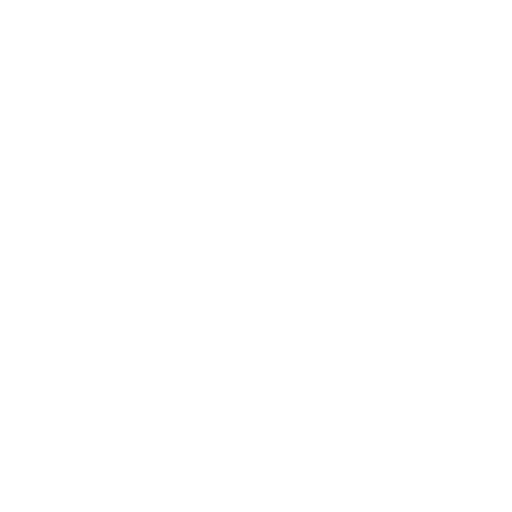
t = 0.00 s
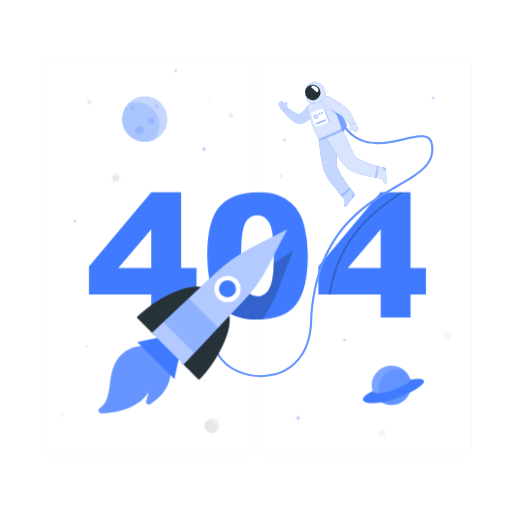
t = 1.00 s
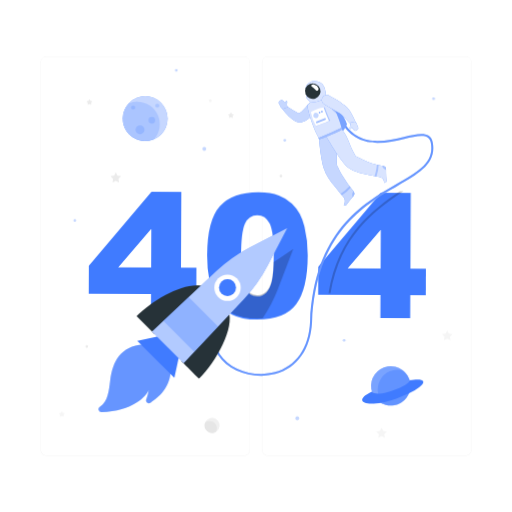
t = 1.09 s
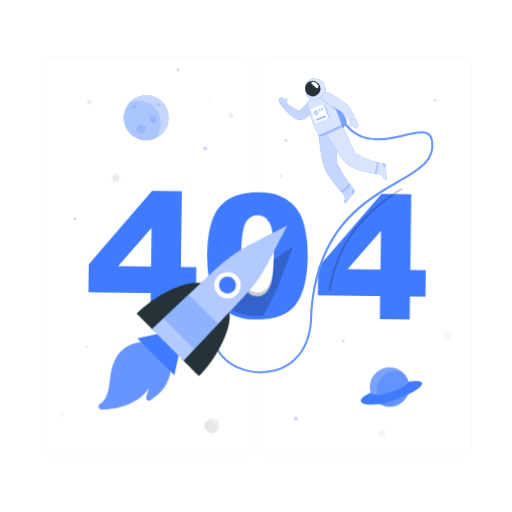
t = 1.28 s
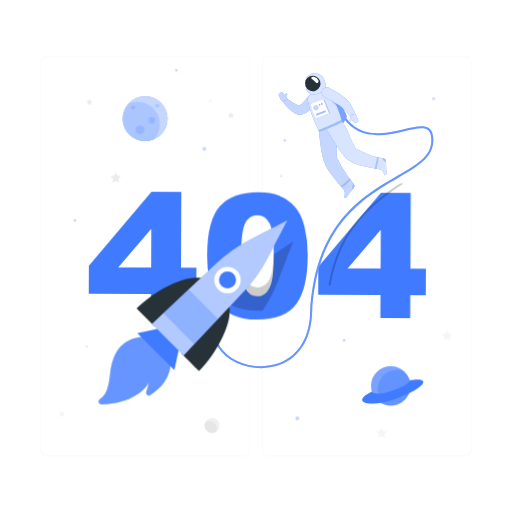
t = 1.66 s
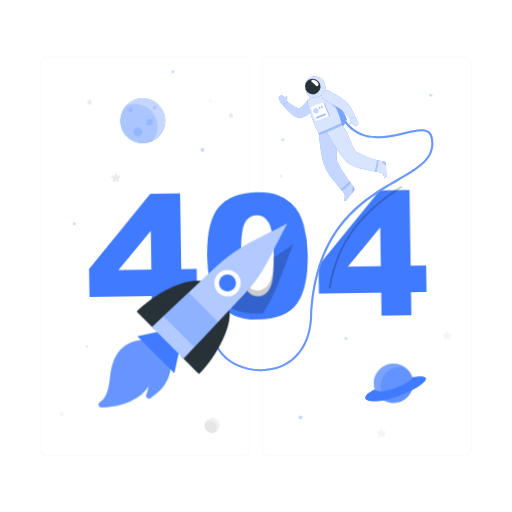
t = 2.07 s

The animated SVG that drew these frames (rendered in a browser with its animation timeline set to each time). Animation: 7 CSS @keyframes rules; one cycle of 2.50 s, repeats indefinitely.

<svg class="animated" id="freepik_stories-404-error" xmlns="http://www.w3.org/2000/svg" viewBox="0 0 500 500" version="1.1" xmlns:xlink="http://www.w3.org/1999/xlink" xmlns:svgjs="http://svgjs.com/svgjs"><style>svg#freepik_stories-404-error:not(.animated) .animable {opacity: 0;}svg#freepik_stories-404-error.animated #freepik--background-complete--inject-6 {animation: 1s 1 forwards cubic-bezier(.36,-0.01,.5,1.38) slideDown;animation-delay: 0s;}svg#freepik_stories-404-error.animated #freepik--404--inject-6 {animation: 1s 1 forwards cubic-bezier(.36,-0.01,.5,1.38) lightSpeedRight,1.5s Infinite  linear wind;animation-delay: 0s,1s;}svg#freepik_stories-404-error.animated #freepik--Planets--inject-6 {animation: 1s 1 forwards cubic-bezier(.36,-0.01,.5,1.38) slideLeft,1.5s Infinite  linear wind;animation-delay: 0s,1s;}svg#freepik_stories-404-error.animated #freepik--Astronaut--inject-6 {animation: 1s 1 forwards cubic-bezier(.36,-0.01,.5,1.38) slideUp,1.5s Infinite  linear floating;animation-delay: 0s,1s;}svg#freepik_stories-404-error.animated #freepik--Rocket--inject-6 {animation: 1s 1 forwards cubic-bezier(.36,-0.01,.5,1.38) zoomIn,1.5s Infinite  linear floating;animation-delay: 0s,1s;}            @keyframes slideDown {                0% {                    opacity: 0;                    transform: translateY(-30px);                }                100% {                    opacity: 1;                    transform: translateY(0);                }            }                    @keyframes lightSpeedRight {              from {                transform: translate3d(50%, 0, 0) skewX(-20deg);                opacity: 0;              }              60% {                transform: skewX(10deg);                opacity: 1;              }              80% {                transform: skewX(-2deg);              }              to {                opacity: 1;                transform: translate3d(0, 0, 0);              }            }                    @keyframes wind {                0% {                    transform: rotate( 0deg );                }                25% {                    transform: rotate( 1deg );                }                75% {                    transform: rotate( -1deg );                }            }                    @keyframes slideLeft {                0% {                    opacity: 0;                    transform: translateX(-30px);                }                100% {                    opacity: 1;                    transform: translateX(0);                }            }                    @keyframes slideUp {                0% {                    opacity: 0;                    transform: translateY(30px);                }                100% {                    opacity: 1;                    transform: inherit;                }            }                    @keyframes floating {                0% {                    opacity: 1;                    transform: translateY(0px);                }                50% {                    transform: translateY(-10px);                }                100% {                    opacity: 1;                    transform: translateY(0px);                }            }                    @keyframes zoomIn {                0% {                    opacity: 0;                    transform: scale(0.5);                }                100% {                    opacity: 1;                    transform: scale(1);                }            }        </style><g id="freepik--background-complete--inject-6" class="animable" style="transform-origin: 250px 250.025px;"><path d="M238.4,445.05H45.3a5.71,5.71,0,0,1-5.71-5.71V60.66A5.71,5.71,0,0,1,45.3,55H238.4a5.71,5.71,0,0,1,5.71,5.71V439.34A5.71,5.71,0,0,1,238.4,445.05ZM45.3,55.2a5.47,5.47,0,0,0-5.46,5.46V439.34a5.47,5.47,0,0,0,5.46,5.46H238.4a5.47,5.47,0,0,0,5.46-5.46V60.66a5.47,5.47,0,0,0-5.46-5.46Z" style="fill: rgb(235, 235, 235); transform-origin: 141.85px 250.025px;" id="elexx74h0a21a" class="animable"></path><path d="M454.7,445.05H261.6a5.71,5.71,0,0,1-5.71-5.71V60.66A5.71,5.71,0,0,1,261.6,55H454.7a5.71,5.71,0,0,1,5.71,5.71V439.34A5.71,5.71,0,0,1,454.7,445.05ZM261.6,55.2a5.47,5.47,0,0,0-5.46,5.46V439.34a5.47,5.47,0,0,0,5.46,5.46H454.7a5.47,5.47,0,0,0,5.46-5.46V60.66a5.47,5.47,0,0,0-5.46-5.46Z" style="fill: rgb(235, 235, 235); transform-origin: 358.15px 250.025px;" id="el2djymoq6vqi" class="animable"></path><polygon points="113.05 168.25 114.67 171.52 118.29 172.05 115.67 174.6 116.29 178.2 113.05 176.5 109.82 178.2 110.44 174.6 107.82 172.05 111.44 171.52 113.05 168.25" style="fill: rgb(235, 235, 235); transform-origin: 113.055px 173.225px;" id="elkhou33bafne" class="animable"></polygon><polygon points="436.7 322.48 438.32 325.76 441.94 326.29 439.32 328.83 439.94 332.44 436.7 330.74 433.47 332.44 434.09 328.83 431.47 326.29 435.09 325.76 436.7 322.48" style="fill: rgb(245, 245, 245); transform-origin: 436.705px 327.46px;" id="el8fcurrx44x5" class="animable"></polygon><polygon points="372.6 417.57 374.22 420.84 377.83 421.37 375.21 423.92 375.83 427.52 372.6 425.82 369.37 427.52 369.98 423.92 367.37 421.37 370.98 420.84 372.6 417.57" style="fill: rgb(245, 245, 245); transform-origin: 372.6px 422.545px;" id="el1myjwr2rkq4" class="animable"></polygon><path d="M225.94,110.15l.6,1.22,1.35.2a.4.4,0,0,1,.22.69l-1,.95.23,1.34a.41.41,0,0,1-.59.43l-1.2-.64-1.2.64a.41.41,0,0,1-.59-.43l.22-1.34-1-.95a.4.4,0,0,1,.23-.69l1.34-.2.6-1.22A.41.41,0,0,1,225.94,110.15Z" style="fill: rgb(235, 235, 235); transform-origin: 225.546px 112.437px;" id="el4btq7lwajwb" class="animable"></path><path d="M60.78,402l.6,1.21,1.34.2a.41.41,0,0,1,.23.7l-1,.94.23,1.34a.41.41,0,0,1-.59.43l-1.2-.63-1.2.63a.41.41,0,0,1-.59-.43l.23-1.34-1-.94a.41.41,0,0,1,.22-.7l1.34-.2L60,402A.41.41,0,0,1,60.78,402Z" style="fill: rgb(245, 245, 245); transform-origin: 60.3893px 404.29px;" id="el0abmb2cq4bmv" class="animable"></path><path d="M87.75,97.3l.6,1.22,1.35.19a.41.41,0,0,1,.22.7l-1,1,.23,1.33a.4.4,0,0,1-.59.43l-1.2-.63-1.2.63a.4.4,0,0,1-.59-.43l.22-1.33-1-1a.41.41,0,0,1,.23-.7l1.34-.19L87,97.3A.41.41,0,0,1,87.75,97.3Z" style="fill: rgb(235, 235, 235); transform-origin: 87.3557px 99.6393px;" id="el9oawe52r5fu" class="animable"></path><path d="M86.13,338.32A1.33,1.33,0,1,1,84.8,337,1.33,1.33,0,0,1,86.13,338.32Z" style="fill: rgb(235, 235, 235); transform-origin: 84.8px 338.33px;" id="elqapzg54eyh" class="animable"></path><path d="M275.67,171.89a1.33,1.33,0,1,1-1.33-1.32A1.32,1.32,0,0,1,275.67,171.89Z" style="fill: rgb(235, 235, 235); transform-origin: 274.34px 171.9px;" id="el4sm436o75pe" class="animable"></path><path d="M206.71,98.4a1.33,1.33,0,1,1-1.33-1.33A1.34,1.34,0,0,1,206.71,98.4Z" style="fill: rgb(245, 245, 245); transform-origin: 205.38px 98.4px;" id="el7uh0muxa47l" class="animable"></path><g id="elnb61kmpyev"><circle cx="207.14" cy="415.38" r="7.35" style="fill: rgb(240, 240, 240); transform-origin: 207.14px 415.38px; transform: rotate(-13.28deg);" class="animable"></circle></g><path d="M204.6,411.09a7.09,7.09,0,0,0-4.19,1.36,7.34,7.34,0,0,0,10.5,9.23s0,0,0,0a7.17,7.17,0,0,0-6.31-10.58Z" style="fill: rgb(230, 230, 230); transform-origin: 205.786px 416.907px;" id="el9kez0cl5ruv" class="animable"></path></g><g id="freepik--404--inject-6" class="animable" style="transform-origin: 251.415px 249.955px;"><path d="M147.68,287.64H86.83V260.17l60.85-72.34H176.8v73.9h15.09v25.91H176.8v22.48H147.68Zm0-25.91V223.89l-32.16,37.84Z" style="fill: rgb(64, 123, 255); transform-origin: 139.36px 248.975px;" id="el4t6qwmb643" class="animable"></path><path d="M202.3,249.51q0-34.29,12.34-48t37.61-13.7q12.13,0,19.93,3a36.79,36.79,0,0,1,12.71,7.79,41.59,41.59,0,0,1,7.75,10.09,52.38,52.38,0,0,1,4.55,12.34,115.36,115.36,0,0,1,3.36,28q0,32.72-11.07,47.89t-38.13,15.18q-15.18,0-24.53-4.84a39.76,39.76,0,0,1-15.33-14.19q-4.35-6.64-6.77-18.17A124.33,124.33,0,0,1,202.3,249.51Zm33.14.08q0,23,4.05,31.37t11.77,8.41a12.34,12.34,0,0,0,8.82-3.57q3.74-3.57,5.5-11.28t1.76-24q0-23.94-4.06-32.19t-12.18-8.24q-8.28,0-12,8.41T235.44,249.59Z" style="fill: rgb(64, 123, 255); transform-origin: 251.423px 249.955px;" id="elbifb0qtl20f" class="animable"></path><path d="M371.74,287.64H310.89V260.17l60.85-72.34h29.12v73.9H416v25.91H400.86v22.48H371.74Zm0-25.91V223.89l-32.15,37.84Z" style="fill: rgb(64, 123, 255); transform-origin: 363.445px 248.975px;" id="elvdrrcq3sqo" class="animable"></path></g><g id="freepik--Planets--inject-6" class="animable animator-active" style="transform-origin: 247.91px 238.95px;"><g id="elllj5cwxbpyg"><g style="opacity: 0.3; transform-origin: 247.91px 238.95px;" class="animable"><path d="M201,145.62a1.87,1.87,0,1,1-1.86-1.87A1.86,1.86,0,0,1,201,145.62Z" style="fill: rgb(64, 123, 255); transform-origin: 199.13px 145.62px;" id="elnmd169w3b2b" class="animable"></path><circle cx="72.97" cy="216.13" r="1.32" style="fill: rgb(64, 123, 255); transform-origin: 72.97px 216.13px;" id="elkjep5ct1sci" class="animable"></circle><circle cx="291.05" cy="408.33" r="1.89" style="fill: rgb(64, 123, 255); transform-origin: 291.05px 408.33px;" id="elqjkhhmjbs4" class="animable"></circle><circle cx="336.5" cy="332" r="1.32" style="fill: rgb(64, 123, 255); transform-origin: 336.5px 332px;" id="eleenxlqod0sr" class="animable"></circle><path d="M424.17,95.62a1.32,1.32,0,1,1-1.32-1.32A1.32,1.32,0,0,1,424.17,95.62Z" style="fill: rgb(64, 123, 255); transform-origin: 422.85px 95.62px;" id="el1ilk66fosmn" class="animable"></path><path d="M172.75,69a1.32,1.32,0,1,1-1.32-1.32A1.33,1.33,0,0,1,172.75,69Z" style="fill: rgb(64, 123, 255); transform-origin: 171.43px 69px;" id="elb36qqaexmja" class="animable"></path><circle cx="277.7" cy="136.94" r="1.32" style="fill: rgb(64, 123, 255); transform-origin: 277.7px 136.94px;" id="ela2gs8a0e6gh" class="animable"></circle></g></g><circle cx="141.23" cy="116.36" r="21.91" style="fill: rgb(64, 123, 255); transform-origin: 141.23px 116.36px;" id="elx9sifca8wf" class="animable"></circle><g id="el7pfu9jqvprq"><circle cx="141.23" cy="116.36" r="21.91" style="fill: rgb(255, 255, 255); opacity: 0.7; transform-origin: 141.23px 116.36px;" class="animable"></circle></g><g id="el1757fhtqnez"><path d="M133.68,99.83A21.84,21.84,0,0,0,125,101.6a21.92,21.92,0,0,0,24.87,34.89h0a21.92,21.92,0,0,0-16.23-36.65Z" style="fill: rgb(64, 123, 255); opacity: 0.2; transform-origin: 137.425px 119.051px;" class="animable"></path></g><g id="elrxiy00unz58"><path d="M131.5,105.62a2,2,0,1,1-2-2A2,2,0,0,1,131.5,105.62Z" style="fill: rgb(64, 123, 255); opacity: 0.2; transform-origin: 129.5px 105.62px;" class="animable"></path></g><g id="elwak7s7ban2"><path d="M155.06,103.62a2,2,0,1,1-2-2A2,2,0,0,1,155.06,103.62Z" style="fill: rgb(64, 123, 255); opacity: 0.2; transform-origin: 153.06px 103.62px;" class="animable"></path></g><g id="el3u3micrfqqy"><path d="M151.06,117.9a3.28,3.28,0,1,1-3.28-3.28A3.28,3.28,0,0,1,151.06,117.9Z" style="fill: rgb(64, 123, 255); opacity: 0.2; transform-origin: 147.78px 117.9px;" class="animable"></path></g><g id="eljekk0ib0d6g"><path d="M140.64,127.25a4.38,4.38,0,1,1-4.38-4.38A4.38,4.38,0,0,1,140.64,127.25Z" style="fill: rgb(64, 123, 255); opacity: 0.2; transform-origin: 136.26px 127.25px;" class="animable"></path></g><g id="elz7ci76pi5oh"><circle cx="382.2" cy="376.25" r="19.23" style="fill: rgb(64, 123, 255); transform-origin: 382.2px 376.25px; transform: rotate(-76.72deg);" class="animable"></circle></g><g id="elux55n7cxr4a"><circle cx="382.2" cy="376.25" r="19.23" style="fill: rgb(255, 255, 255); opacity: 0.3; transform-origin: 382.2px 376.25px; transform: rotate(-76.72deg);" class="animable"></circle></g><g id="elsngwiefuhve"><path d="M394.33,361.34a19.22,19.22,0,0,0-17.67,33.32,19,19,0,0,0,5.53.82,19.23,19.23,0,0,0,12.14-34.14Z" style="fill: rgb(64, 123, 255); opacity: 0.4; transform-origin: 385.486px 378px;" class="animable"></path></g><path d="M363.83,382c-20.53,9.66-5.22,17.11,23.71,6.71,26.79-9.63,37-21.77,13-18C401.83,375.76,368.28,388.83,363.83,382Z" style="fill: rgb(64, 123, 255); transform-origin: 384.229px 381.874px;" id="elkwa2j5yn1h" class="animable"></path></g><g id="freepik--Astronaut--inject-6" class="animable" style="transform-origin: 315.482px 224.349px;"><g id="elcuemps0ff5h"><path d="M394.1,187.83C367.21,206,332.4,230,322.79,287.64h-2.05c9.35-57,42.89-81.57,69.79-99.81Z" style="opacity: 0.2; transform-origin: 357.42px 237.735px;" class="animable"></path></g><path d="M255,368.27c-17,0-33.81-7.67-42-20.19-5.05-7.74-10.92-23.95,6.56-45.58l1.55,1.26c-12.36,15.3-14.64,30.65-6.43,43.23,10,15.3,33.59,23,53.73,17.52,20.63-5.61,33.15-23.55,34.36-49.22,4.13-87.81,50.78-114.86,84.84-134.61,21.17-12.27,36.46-21.13,33.1-39.84-.47-2.59-1.5-4.38-3.17-5.48-4.35-2.87-12.85-.88-22.69,1.41-19.31,4.5-45.75,10.66-61.5-16.13l1.73-1c15,25.53,39.57,19.8,59.32,15.2,10.29-2.39,19.17-4.46,24.24-1.13,2.15,1.41,3.47,3.64,4,6.8,3.61,20.08-13,29.72-34.05,41.92-33.67,19.52-79.77,46.25-83.85,133-1.26,26.6-14.32,45.21-35.84,51.06A52.88,52.88,0,0,1,255,368.27Z" style="fill: rgb(64, 123, 255); transform-origin: 315.482px 243.955px;" id="el0a6485hl0p2m" class="animable"></path><g id="elonzkl8co5ao"><path d="M255,368.27c-17,0-33.81-7.67-42-20.19-5.05-7.74-10.92-23.95,6.56-45.58l1.55,1.26c-12.36,15.3-14.64,30.65-6.43,43.23,10,15.3,33.59,23,53.73,17.52,20.63-5.61,33.15-23.55,34.36-49.22,4.13-87.81,50.78-114.86,84.84-134.61,21.17-12.27,36.46-21.13,33.1-39.84-.47-2.59-1.5-4.38-3.17-5.48-4.35-2.87-12.85-.88-22.69,1.41-19.31,4.5-45.75,10.66-61.5-16.13l1.73-1c15,25.53,39.57,19.8,59.32,15.2,10.29-2.39,19.17-4.46,24.24-1.13,2.15,1.41,3.47,3.64,4,6.8,3.61,20.08-13,29.72-34.05,41.92-33.67,19.52-79.77,46.25-83.85,133-1.26,26.6-14.32,45.21-35.84,51.06A52.88,52.88,0,0,1,255,368.27Z" style="fill: rgb(255, 255, 255); opacity: 0.2; transform-origin: 315.482px 243.955px;" class="animable"></path></g><path d="M312.76,97a46.05,46.05,0,0,1,13.58,2.13s11,18.77,12.3,23.07c-.46,4.24-7.61,11.19-7.61,11.19Z" style="fill: rgb(64, 123, 255); transform-origin: 325.7px 115.195px;" id="elrremji7job" class="animable"></path><g id="elbzvsjmnq36f"><path d="M312.76,97a46.05,46.05,0,0,1,13.58,2.13s11,18.77,12.3,23.07c-.46,4.24-7.61,11.19-7.61,11.19Z" style="fill: rgb(255, 255, 255); opacity: 0.3; transform-origin: 325.7px 115.195px;" class="animable"></path></g><path d="M345.34,188.13a141.41,141.41,0,0,1-11.56-16.38q-1.26-2.17-2.39-4.42c-.43-.85-.84-1.7-1.24-2.56a10.76,10.76,0,0,1-1.21-2.69c-1.2-12.67,3.14-22-1-32.17l-16.48,6.44s1.4,18.12,4.6,29c2,6.73,6.48,12.55,10.81,17.94,1.35,1.68,2.65,3.41,4,5.1s2.71,3.06,4,4.65c1.95,2.41,2.59,4.72,1.12,7.56l-.25.45c-.42.74,1.54,1.58,2.78,0,2-2.58,1.72-2.42,3.46-4.62,1.06-1.33,2.27-2.78,3.32-4A3.37,3.37,0,0,0,345.34,188.13Z" style="fill: rgb(64, 123, 255); transform-origin: 328.778px 165.928px;" id="el7a2o0bvdxu4" class="animable"></path><g id="el1sctyd7xvzs"><path d="M345.34,188.13a141.41,141.41,0,0,1-11.56-16.38q-1.26-2.17-2.39-4.42c-.43-.85-.84-1.7-1.24-2.56a10.76,10.76,0,0,1-1.21-2.69c-1.2-12.67,3.14-22-1-32.17l-16.48,6.44s1.4,18.12,4.6,29c2,6.73,6.48,12.55,10.81,17.94,1.35,1.68,2.65,3.41,4,5.1s2.71,3.06,4,4.65c1.95,2.41,2.59,4.72,1.12,7.56l-.25.45c-.42.74,1.54,1.58,2.78,0,2-2.58,1.72-2.42,3.46-4.62,1.06-1.33,2.27-2.78,3.32-4A3.37,3.37,0,0,0,345.34,188.13Z" style="fill: rgb(255, 255, 255); opacity: 0.7; transform-origin: 328.778px 165.928px;" class="animable"></path></g><g id="eld67788lvbch"><path d="M341.31,182.92a54.69,54.69,0,0,1-8.66,7.52c.43.48.85,1,1.28,1.46a43.92,43.92,0,0,0,8.5-7.51Z" style="fill: rgb(64, 123, 255); opacity: 0.3; transform-origin: 337.54px 187.41px;" class="animable"></path></g><g id="elz8nrrqyquv"><path d="M345.34,188.13l-.12-.14a5.18,5.18,0,0,0-1.27,3.17,5,5,0,0,0,.38,2.35l.95-1.13A3.37,3.37,0,0,0,345.34,188.13Z" style="fill: rgb(64, 123, 255); opacity: 0.3; transform-origin: 344.999px 190.75px;" class="animable"></path></g><path d="M308.84,109a35.38,35.38,0,0,1-6.37,7.19,23.27,23.27,0,0,1-4.42,3,19,19,0,0,1-2.58,1.09l-.68.22-.22.06-.47.13a5.93,5.93,0,0,1-.88.14,7.55,7.55,0,0,1-2.51-.23,12.24,12.24,0,0,1-2.94-1.27,25,25,0,0,1-2.15-1.41,40.31,40.31,0,0,1-3.58-3,53.16,53.16,0,0,1-6-6.74,2.51,2.51,0,0,1,3.35-3.62l.08,0c2.36,1.5,4.74,3.08,7.06,4.49,1.18.69,2.32,1.39,3.45,1.93a15.29,15.29,0,0,0,1.59.72,3.12,3.12,0,0,0,1.07.26c.06,0,0-.07-.37-.06a2.93,2.93,0,0,0-.35,0l-.22.05,0,0,.33-.17a13.53,13.53,0,0,0,1.29-.79,18.4,18.4,0,0,0,2.5-2.12,63.62,63.62,0,0,0,4.9-5.79l0,0a5,5,0,0,1,8,5.93Z" style="fill: rgb(64, 123, 255); transform-origin: 292.498px 111.132px;" id="elby3yp07hbva" class="animable"></path><g id="el5h9xgxmzld3"><path d="M308.84,109a35.38,35.38,0,0,1-6.37,7.19,23.27,23.27,0,0,1-4.42,3,19,19,0,0,1-2.58,1.09l-.68.22-.22.06-.47.13a5.93,5.93,0,0,1-.88.14,7.55,7.55,0,0,1-2.51-.23,12.24,12.24,0,0,1-2.94-1.27,25,25,0,0,1-2.15-1.41,40.31,40.31,0,0,1-3.58-3,53.16,53.16,0,0,1-6-6.74,2.51,2.51,0,0,1,3.35-3.62l.08,0c2.36,1.5,4.74,3.08,7.06,4.49,1.18.69,2.32,1.39,3.45,1.93a15.29,15.29,0,0,0,1.59.72,3.12,3.12,0,0,0,1.07.26c.06,0,0-.07-.37-.06a2.93,2.93,0,0,0-.35,0l-.22.05,0,0,.33-.17a13.53,13.53,0,0,0,1.29-.79,18.4,18.4,0,0,0,2.5-2.12,63.62,63.62,0,0,0,4.9-5.79l0,0a5,5,0,0,1,8,5.93Z" style="fill: rgb(255, 255, 255); opacity: 0.7; transform-origin: 292.498px 111.132px;" class="animable"></path></g><path d="M272.29,102.42l1.17,2s.89,2.62,2.68,3.1l4.86-1.57-.25-.41h0c-.62-.94-.55-2.77-.34-4.29s-.57-1.57-1.15-1.19a3.82,3.82,0,0,0-.84,1.65,7.77,7.77,0,0,0-.79-.93l-1.48-1.48a1.72,1.72,0,0,0-2.34-.06l-1.2,1.07A1.71,1.71,0,0,0,272.29,102.42Z" style="fill: rgb(64, 123, 255); transform-origin: 276.531px 103.165px;" id="elu4dylwx6kf" class="animable"></path><g id="elams8vg2totk"><path d="M272.29,102.42l1.17,2s.89,2.62,2.68,3.1l4.86-1.57-.25-.41h0c-.62-.94-.55-2.77-.34-4.29s-.57-1.57-1.15-1.19a3.82,3.82,0,0,0-.84,1.65,7.77,7.77,0,0,0-.79-.93l-1.48-1.48a1.72,1.72,0,0,0-2.34-.06l-1.2,1.07A1.71,1.71,0,0,0,272.29,102.42Z" style="fill: rgb(255, 255, 255); opacity: 0.7; transform-origin: 276.531px 103.165px;" class="animable"></path></g><path d="M317.67,95.22a59.64,59.64,0,0,0-15.34,6.47,4.32,4.32,0,0,0-1.94,4.53c1.93,9.44,6.32,22.08,11.06,30.13l22.11-9.15c.15-3.9-5.22-16.52-10.69-28.72C321.89,96.29,320,94.66,317.67,95.22Z" style="fill: rgb(64, 123, 255); transform-origin: 316.932px 115.729px;" id="elnqylk91oru" class="animable"></path><g id="el4i4cbufp6ra"><path d="M317.67,95.22a59.64,59.64,0,0,0-15.34,6.47,4.32,4.32,0,0,0-1.94,4.53c1.93,9.44,6.32,22.08,11.06,30.13l22.11-9.15c.15-3.9-5.22-16.52-10.69-28.72C321.89,96.29,320,94.66,317.67,95.22Z" style="fill: rgb(255, 255, 255); opacity: 0.8; transform-origin: 316.932px 115.729px;" class="animable"></path></g><g id="elw7bf3c6ovw"><path d="M326.3,106.21l-4.39-1.47c1,2.57,4.53,5.82,7,7.73C328.11,110.47,327.22,108.37,326.3,106.21Z" style="fill: rgb(64, 123, 255); opacity: 0.3; transform-origin: 325.41px 108.605px;" class="animable"></path></g><path d="M316.22,85.32c-1.83-3.48-5.78-5.23-10.52-4.84-4,.34-7.54,4.42-7.12,6.62S302.36,90.24,303,91l-2.77,2a3,3,0,0,0-.6,4.29c1.17,1.48,2.71,3,3.6,4.12,7.66-.2,13.33-3.12,15.38-5.93C317.84,91.92,318,88.78,316.22,85.32Z" style="fill: rgb(64, 123, 255); transform-origin: 308.578px 90.9182px;" id="el6xdd3qkakl" class="animable"></path><g id="elvoojt410pqs"><path d="M316.22,85.32c-1.83-3.48-5.78-5.23-10.52-4.84-4,.34-7.54,4.42-7.12,6.62S302.36,90.24,303,91l-2.77,2a3,3,0,0,0-.6,4.29c1.17,1.48,2.71,3,3.6,4.12,7.66-.2,13.33-3.12,15.38-5.93C317.84,91.92,318,88.78,316.22,85.32Z" style="fill: rgb(255, 255, 255); opacity: 0.8; transform-origin: 308.578px 90.9182px;" class="animable"></path></g><path d="M312.46,87.48a7.57,7.57,0,1,1-9.81-4.3A7.58,7.58,0,0,1,312.46,87.48Z" style="fill: rgb(38, 50, 56); transform-origin: 305.407px 90.2315px;" id="ellbng5jb7y4s" class="animable"></path><path d="M377.39,177.6c-.11-3.29-.26-3-.35-5.77-.06-1.7-.07-3.59-.08-5.22a3.36,3.36,0,0,0-2.7-3.28c-1.32-.27-2.65-.52-4-.8-1.73-.37-3.44-.77-5.13-1.26-1.32-.38-2.62-.8-3.91-1.27s-2.74-1-4.08-1.62c-1.58-.67-3.14-1.39-4.68-2.14-1.73-.82-3.44-1.68-5.15-2.55-6.58-10.89-6.72-18.07-13.78-26.49l-15.16,6.86s11.14,19.76,18.72,28.14c4.37,4.82,11.22,7,17.33,8.58,4.41,1.13,8.88,2,13.35,2.83,1.74.32,3.63.44,5.13,1.48a5.74,5.74,0,0,1,2.14,3.45q.1.42.18.84C375.41,180.22,377.46,179.58,377.39,177.6Z" style="fill: rgb(64, 123, 255); transform-origin: 347.881px 153.47px;" id="elwfnxx6tyaws" class="animable"></path><g id="elcnjopu8jqlb"><path d="M377.39,177.6c-.11-3.29-.26-3-.35-5.77-.06-1.7-.07-3.59-.08-5.22a3.36,3.36,0,0,0-2.7-3.28c-1.32-.27-2.65-.52-4-.8-1.73-.37-3.44-.77-5.13-1.26-1.32-.38-2.62-.8-3.91-1.27s-2.74-1-4.08-1.62c-1.58-.67-3.14-1.39-4.68-2.14-1.73-.82-3.44-1.68-5.15-2.55-6.58-10.89-6.72-18.07-13.78-26.49l-15.16,6.86s11.14,19.76,18.72,28.14c4.37,4.82,11.22,7,17.33,8.58,4.41,1.13,8.88,2,13.35,2.83,1.74.32,3.63.44,5.13,1.48a5.74,5.74,0,0,1,2.14,3.45q.1.42.18.84C375.41,180.22,377.46,179.58,377.39,177.6Z" style="fill: rgb(255, 255, 255); opacity: 0.8; transform-origin: 347.881px 153.47px;" class="animable"></path></g><g id="elph3fcoj1wkn"><path d="M369.7,162.4c-.6-.13-1.2-.26-1.81-.41.05,3.46-1.57,9.42-2.16,11.23l1.9.36A38.11,38.11,0,0,0,369.7,162.4Z" style="fill: rgb(64, 123, 255); opacity: 0.3; transform-origin: 367.715px 167.785px;" class="animable"></path></g><g id="eltuwduslqmw"><path d="M377,166.61a3.36,3.36,0,0,0-2.69-3.28l-1-.19a4.58,4.58,0,0,0,1.63,2.9,5.09,5.09,0,0,0,2,1.14C377,167,377,166.8,377,166.61Z" style="fill: rgb(64, 123, 255); opacity: 0.3; transform-origin: 375.155px 165.16px;" class="animable"></path></g><path d="M311.05,87.54c.4,1.52-1.3,3.11-2.65,1.8a30.83,30.83,0,0,0-4.12-3.69c-1.39-.87.46-2.39,2.65-1.8A5.94,5.94,0,0,1,311.05,87.54Z" style="fill: rgb(255, 255, 255); transform-origin: 307.454px 86.7717px;" id="elph1ynf1k719" class="animable"></path><path d="M311.16,135.86c-.7.26.58,1.46.58,1.46s14-4.79,22.5-9.72a1.88,1.88,0,0,0-.68-1.58A216,216,0,0,1,311.16,135.86Z" style="fill: rgb(64, 123, 255); transform-origin: 322.598px 131.67px;" id="elj9w3lnrjf7" class="animable"></path><g id="elsu67b8gcz9f"><path d="M311.16,135.86c-.7.26.58,1.46.58,1.46s14-4.79,22.5-9.72a1.88,1.88,0,0,0-.68-1.58A216,216,0,0,1,311.16,135.86Z" style="fill: rgb(255, 255, 255); opacity: 0.5; transform-origin: 322.598px 131.67px;" class="animable"></path></g><path d="M321.46,94.56c2.76,1.4,5.35,2.87,8,4.5,1.29.82,2.57,1.65,3.84,2.55s2.53,1.82,3.8,2.86l.47.39.59.54a12.74,12.74,0,0,1,1,1c.32.35.59.69.85,1s.54.68.77,1a43.8,43.8,0,0,1,2.58,4,59.05,59.05,0,0,1,4,8.35,2.52,2.52,0,0,1-4.19,2.62l-.05-.06c-2-2.13-3.93-4.37-5.87-6.46s-3.91-4.21-5.54-5.14c-2.27-1.41-4.8-2.82-7.31-4.2l-7.56-4.2h0a5,5,0,0,1,4.68-8.84Z" style="fill: rgb(64, 123, 255); transform-origin: 330.851px 109.024px;" id="elqjhcul7n2p9" class="animable"></path><g id="elmrm4ezty4wq"><path d="M321.46,94.56c2.76,1.4,5.35,2.87,8,4.5,1.29.82,2.57,1.65,3.84,2.55s2.53,1.82,3.8,2.86l.47.39.59.54a12.74,12.74,0,0,1,1,1c.32.35.59.69.85,1s.54.68.77,1a43.8,43.8,0,0,1,2.58,4,59.05,59.05,0,0,1,4,8.35,2.52,2.52,0,0,1-4.19,2.62l-.05-.06c-2-2.13-3.93-4.37-5.87-6.46s-3.91-4.21-5.54-5.14c-2.27-1.41-4.8-2.82-7.31-4.2l-7.56-4.2h0a5,5,0,0,1,4.68-8.84Z" style="fill: rgb(255, 255, 255); opacity: 0.8; transform-origin: 330.851px 109.024px;" class="animable"></path></g><path d="M349.73,125.74l-.85-2.13s-.47-2.72-2.16-3.48l-5,.79.17.44h0c.46,1,.11,2.83-.34,4.29s.31,1.65.95,1.36c.36-.16.71-.81,1.09-1.5a8.46,8.46,0,0,0,.63,1l1.23,1.69a1.72,1.72,0,0,0,2.3.44l1.36-.87A1.7,1.7,0,0,0,349.73,125.74Z" style="fill: rgb(64, 123, 255); transform-origin: 345.632px 124.516px;" id="el812qkueu9df" class="animable"></path><g id="el3bcqz445sk"><path d="M349.73,125.74l-.85-2.13s-.47-2.72-2.16-3.48l-5,.79.17.44h0c.46,1,.11,2.83-.34,4.29s.31,1.65.95,1.36c.36-.16.71-.81,1.09-1.5a8.46,8.46,0,0,0,.63,1l1.23,1.69a1.72,1.72,0,0,0,2.3.44l1.36-.87A1.7,1.7,0,0,0,349.73,125.74Z" style="fill: rgb(255, 255, 255); opacity: 0.8; transform-origin: 345.632px 124.516px;" class="animable"></path></g><g id="el5lent5osxxu"><path d="M317.24,106.06l-1.22.1-7.49,18.08a4,4,0,0,0,1.22-.1s9.76-3.64,12.71-5C320.48,115.05,317.24,106.06,317.24,106.06Z" style="fill: rgb(64, 123, 255); opacity: 0.3; transform-origin: 315.495px 115.155px;" class="animable"></path></g><path d="M303.57,110.8a43.41,43.41,0,0,0,5,13.44c3.66-1.26,9.76-3.64,12.72-5A135.36,135.36,0,0,1,316,106.16C312.87,106.37,306,109,303.57,110.8Z" style="fill: rgb(255, 255, 255); transform-origin: 312.43px 115.2px;" id="el1rknrwsg6si" class="animable"></path><g id="elrlorosni55"><path d="M311,114.71a2.58,2.58,0,1,1-1.73-3.21A2.58,2.58,0,0,1,311,114.71Z" style="fill: rgb(64, 123, 255); opacity: 0.3; transform-origin: 308.528px 113.971px;" class="animable"></path></g><g id="elchurh74v6au"><path d="M312.91,111.27a.85.85,0,1,1-.56-1A.84.84,0,0,1,312.91,111.27Z" style="fill: rgb(64, 123, 255); opacity: 0.6; transform-origin: 312.083px 111.077px;" class="animable"></path></g><g id="eltbj6yn14qv"><path d="M315.15,110.4a.85.85,0,1,1-1.62-.49.84.84,0,0,1,1.05-.56A.85.85,0,0,1,315.15,110.4Z" style="fill: rgb(64, 123, 255); opacity: 0.6; transform-origin: 314.325px 110.197px;" class="animable"></path></g><g id="elwerg6byr85"><polygon points="318.29 118.19 309.04 121.84 308.49 120.02 317.73 116.37 318.29 118.19" style="fill: rgb(64, 123, 255); opacity: 0.5; transform-origin: 313.39px 119.105px;" class="animable"></polygon></g></g><g id="freepik--Rocket--inject-6" class="animable" style="transform-origin: 191.359px 313.79px;"><g id="eljxbqa5ad29k"><path d="M267.26,257.17a94,94,0,0,1-1.68,17.35q-1.77,7.71-5.5,11.28a12.3,12.3,0,0,1-8.81,3.57q-7.71,0-11.77-8.41a23.79,23.79,0,0,1-1.21-3.11,144.31,144.31,0,0,0-15.92,16l-5.31,6.26a38.62,38.62,0,0,0,9.77,7.19q9.34,4.83,24.52,4.84c1.78,0,3.5-.05,5.17-.15a143.39,143.39,0,0,0,15.1-29l14.85-38.72Z" style="opacity: 0.2; transform-origin: 251.765px 278.205px;" class="animable"></path></g><path d="M133.39,310l17.5,17.5,49-46.17C183,274.88,150.16,293.19,133.39,310Z" style="fill: rgb(38, 50, 56); transform-origin: 166.64px 303.752px;" id="elwwymzsmu9s" class="animable"></path><path d="M194.42,371c-5.59-5.6-17.5-17.5-17.5-17.5l46.17-49C229.5,321.35,211.19,354.22,194.42,371Z" style="fill: rgb(38, 50, 56); transform-origin: 200.66px 337.75px;" id="el19kdahhehq9" class="animable"></path><path d="M261.4,260.7l19.09-36.81L243.68,243a144.22,144.22,0,0,0-32.44,23l-62.75,59.07,30.83,30.83,59.07-62.75A144.22,144.22,0,0,0,261.4,260.7Z" style="fill: rgb(64, 123, 255); transform-origin: 214.49px 289.895px;" id="elxz0wjmbk57h" class="animable"></path><g id="elz3tzs55ixf8"><path d="M261.4,260.7l19.09-36.81L243.68,243a144.22,144.22,0,0,0-32.44,23l-62.75,59.07,30.83,30.83,59.07-62.75A144.22,144.22,0,0,0,261.4,260.7Z" style="fill: rgb(255, 255, 255); opacity: 0.6; transform-origin: 214.49px 289.895px;" class="animable"></path></g><circle cx="222.2" cy="282.18" r="12.9" style="fill: rgb(255, 255, 255); transform-origin: 222.2px 282.18px;" id="el4478n9xbsdl" class="animable"></circle><circle cx="222.2" cy="282.18" r="8.29" style="fill: rgb(64, 123, 255); transform-origin: 222.2px 282.18px;" id="eltrwgvf0hwvn" class="animable"></circle><g id="elsr4fgy20nd"><polygon points="189.75 344.82 159.56 314.63 184.28 291.37 213.01 320.11 189.75 344.82" style="fill: rgb(64, 123, 255); opacity: 0.3; transform-origin: 186.285px 318.095px;" class="animable"></polygon></g><path d="M140.22,337.62c-22.6,1.83-30.09,16.3-32.65,35.53-1.3,9.81-1.88,19.74-10.11,25.48a2.77,2.77,0,0,0,1.63,5.06c30.34-.95,44.49-15.8,46.27-22a43.06,43.06,0,0,1-2.49,9.47,2.76,2.76,0,0,0,4,3.39c8.51-5.33,19.19-15.15,19.9-31.08C160.51,354.6,140.22,337.62,140.22,337.62Z" style="fill: rgb(64, 123, 255); transform-origin: 131.509px 370.655px;" id="elgumbzu6rfd9" class="animable"></path><g id="elxn92sd8z699"><path d="M140.22,337.62c-22.6,1.83-30.09,16.3-32.65,35.53-1.3,9.81-1.88,19.74-10.11,25.48a2.77,2.77,0,0,0,1.63,5.06c30.34-.95,44.49-15.8,46.27-22a43.06,43.06,0,0,1-2.49,9.47,2.76,2.76,0,0,0,4,3.39c8.51-5.33,19.19-15.15,19.9-31.08C160.51,354.6,140.22,337.62,140.22,337.62Z" style="fill: rgb(255, 255, 255); opacity: 0.2; transform-origin: 131.509px 370.655px;" class="animable"></path></g><polygon points="170.28 370.3 134.08 334.1 153.36 329.93 174.45 351.02 170.28 370.3" style="fill: rgb(64, 123, 255); transform-origin: 154.265px 350.115px;" id="el0zaybue3z9o" class="animable"></polygon></g><defs>     <filter id="active" height="200%">         <feMorphology in="SourceAlpha" result="DILATED" operator="dilate" radius="2"></feMorphology>                <feFlood flood-color="#32DFEC" flood-opacity="1" result="PINK"></feFlood>        <feComposite in="PINK" in2="DILATED" operator="in" result="OUTLINE"></feComposite>        <feMerge>            <feMergeNode in="OUTLINE"></feMergeNode>            <feMergeNode in="SourceGraphic"></feMergeNode>        </feMerge>    </filter>    <filter id="hover" height="200%">        <feMorphology in="SourceAlpha" result="DILATED" operator="dilate" radius="2"></feMorphology>                <feFlood flood-color="#ff0000" flood-opacity="0.5" result="PINK"></feFlood>        <feComposite in="PINK" in2="DILATED" operator="in" result="OUTLINE"></feComposite>        <feMerge>            <feMergeNode in="OUTLINE"></feMergeNode>            <feMergeNode in="SourceGraphic"></feMergeNode>        </feMerge>            <feColorMatrix type="matrix" values="0   0   0   0   0                0   1   0   0   0                0   0   0   0   0                0   0   0   1   0 "></feColorMatrix>    </filter></defs></svg>